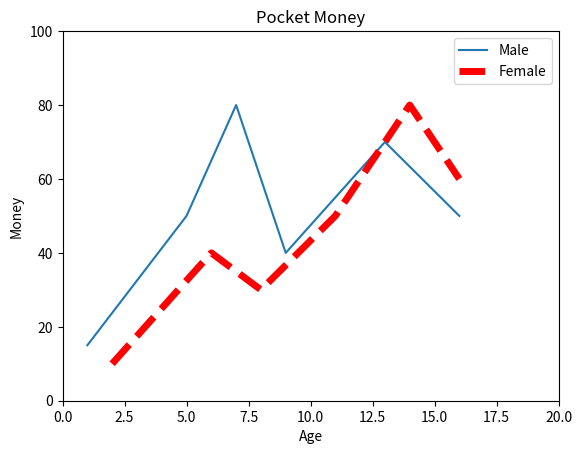

This figure's Python source:
import matplotlib.pyplot as plt

listx1 = [1,5,7,9,13,16]
listy1 = [15,50,80,40,70,50]
plt.plot(listx1, listy1, label="Male")
listx2 = [2,6,8,11,14,16]
listy2 = [10,40,30,50,80,60]
plt.plot(listx2, listy2, color="red", linewidth="5.0", linestyle="--", label="Female")
plt.legend()
plt.xlim(0, 20)
plt.ylim(0, 100)
plt.title("Pocket Money")
plt.xlabel("Age")
plt.ylabel("Money")
plt.show()
